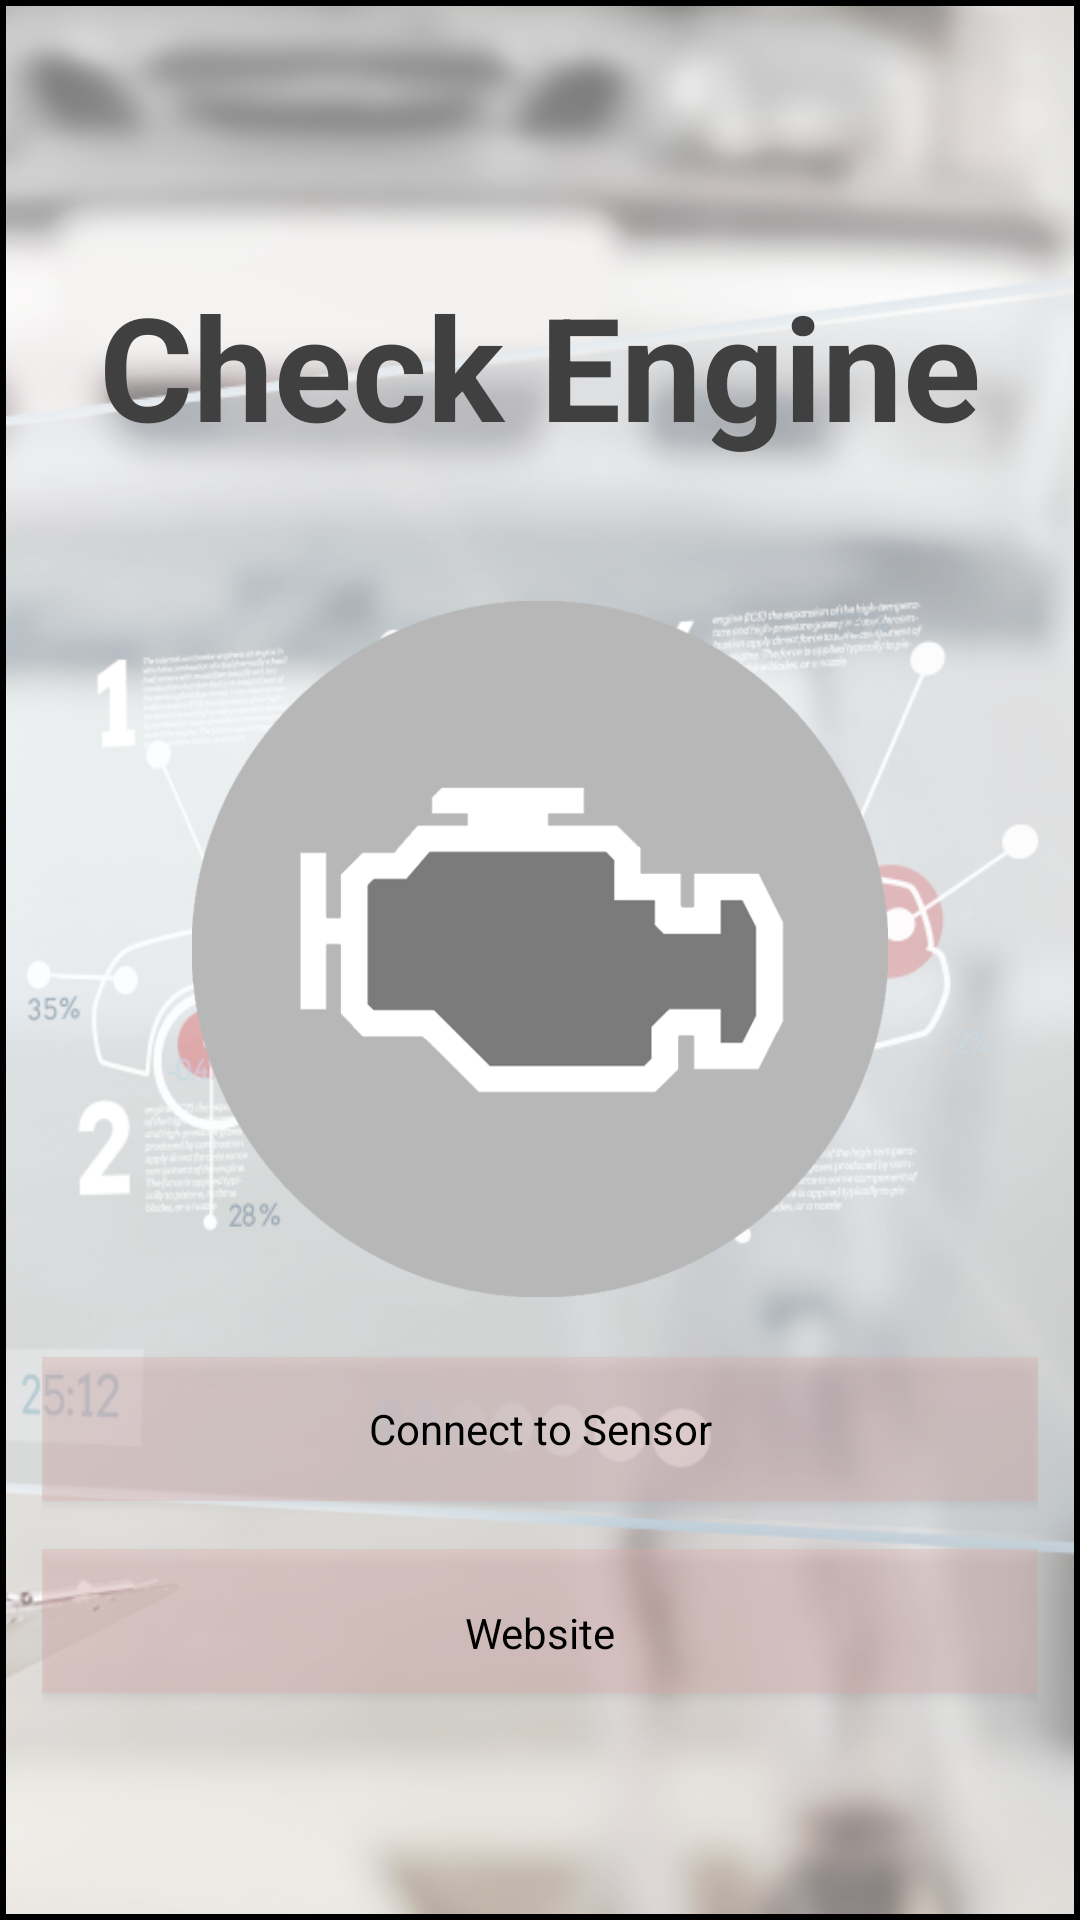

Layout XML and referenced resources for this Android screen:
<!-- AndroidManifest.xml: application theme AppTheme -->
<!-- res/layout/activity_connection_screen.xml -->
<?xml version="1.0" encoding="utf-8"?>
<LinearLayout xmlns:android="http://schemas.android.com/apk/res/android"
    xmlns:app="http://schemas.android.com/apk/res-auto"
    xmlns:tools="http://schemas.android.com/tools"
    android:layout_width="match_parent"
    android:layout_height="match_parent"
    android:gravity="center_vertical"
    android:layout_gravity="center"
    android:background="#000000"
    android:padding="2dp"
    tools:context="com.velexsoft.checkengine.ConnectionScreen">

    <LinearLayout
        android:layout_width="match_parent"
        android:layout_height="match_parent"
        android:layout_weight="5"
        android:background="@drawable/connscreennew"
        android:gravity="center_vertical"
        android:paddingLeft="@dimen/activity_left_margin"
        android:paddingRight="@dimen/activity_left_margin"
        android:paddingTop="0dp"
        android:orientation="vertical">

        <ProgressBar
            android:id="@+id/pb_loading_indicator"
            android:layout_marginLeft="8dp"
            android:layout_height="54dp"
            android:layout_width="54dp"
            android:layout_gravity="left"
            android:visibility="invisible" />

        <TextView
            android:layout_width="match_parent"
            android:layout_height="wrap_content"
            android:paddingTop="0dp"
            android:text="Check Engine"
            android:textColor="#404040"
            android:textSize="48dp"
            android:textStyle="bold"
            android:layout_gravity="center"
            android:onClick="checkEngineMAC"
            android:gravity="center_horizontal"
            android:id="@+id/title1"
            />

        <TextView
            android:layout_width="match_parent"
            android:layout_height="wrap_content"
            android:paddingTop="2dp"
            android:layout_marginBottom="16dp"
            android:textAppearance="?android:attr/textAppearanceMedium"
            android:textColor="#ffba050a"
            android:layout_gravity="center"
            android:gravity="center_horizontal"
            android:id="@+id/title2"
            />

        <ImageView
            android:layout_height="240dp"
            android:layout_width="240dp"
            android:layout_gravity="center"
            android:scaleType="centerCrop"
            android:padding="4dp"
            android:id="@+id/image1"
            android:src="@drawable/device"
            />

        <Button
            android:layout_width="match_parent"
            android:layout_height="wrap_content"
            android:layout_marginTop="16dp"
            android:text="@string/connectButton1Text"
            android:textAppearance="?android:attr/textAppearanceSmall"
            android:id="@+id/buttonConnect"
            android:onClick="ConnButton"
            android:background="@drawable/ripple_effects"
            android:textColor="#000000" />

        <Button
            android:layout_width="match_parent"
            android:layout_height="wrap_content"
            android:layout_marginTop="16dp"
            android:paddingTop="8dp"
            android:text="@string/connectButton2Text"
            android:onClick="goCheckCom"
            android:textAppearance="?android:attr/textAppearanceSmall"
            android:background="@drawable/ripple_effects"
            android:id="@+id/buttonSite"
            android:textColor="#000000"
            />

        <CheckBox
            android:layout_width="match_parent"
            android:paddingTop="4dp"
            android:layout_marginTop="16dp"
            android:textAppearance="?android:attr/textAppearanceSmall"
            android:text="@string/checkboxoffline"
            android:visibility="invisible"
            android:onClick="checkCheckBox"
            android:textColor="#ff292929"
            android:id="@+id/offline"
            android:layout_height="24dp"
            />

    </LinearLayout>

</LinearLayout>
<!-- resources referenced by this layout -->
<resources>
  <dimen name="activity_left_margin">12dp</dimen>
  <!-- drawable connscreennew: png bitmap (drawable, 349171 bytes) -->
  <!-- drawable device: png bitmap (drawable, 24473 bytes) -->
  <!-- drawable ripple_effects (drawable) -->
  <?xml version="1.0" encoding="utf-8"?>
  <ripple xmlns:android="http://schemas.android.com/apk/res/android"
      xmlns:tools="http://schemas.android.com/tools"
      android:color="#f3d70808"
       >
      <item android:id="@android:id/mask">
          <shape android:shape="rectangle">
              <solid android:color="#ef9e232f" />
          </shape>
      </item>
  
      <item android:drawable="@color/transparentDimRed" />
  
  
  </ripple>
  <string name="checkboxoffline">Offline Mode</string>
  <string name="connectButton1Text">Connect to Sensor</string>
  <string name="connectButton2Text">Website</string>
  <style name="AppTheme" parent="Theme.AppCompat.DayNight.DarkActionBar">
          
          <item name="colorPrimary">@color/colorPrimary</item>
          <item name="colorPrimaryDark">@color/colorPrimaryDark</item>
          <item name="colorAccent">@color/colorAccent</item>
          <item name="android:dropDownListViewStyle">@style/PopupMenuListView</item>
          <item name="android:actionOverflowButtonStyle">@style/OverflowButton</item>
          <item name="actionOverflowButtonStyle">@style/OverflowButton</item>
  
      </style>
  <color name="transparentDimRed">#51dfa9a9</color>
  <color name="colorPrimary">#e6e6e6</color>
  <color name="colorPrimaryDark">#c2c2c2</color>
  <color name="colorAccent">#ba050a</color>
  <style name="PopupMenuListView" parent="@style/Widget.AppCompat.Light.ListView.DropDown">
          <item name="android:divider">#fde1e1e1</item>
          <item name="android:windowEnterAnimation">@android:anim/fade_out</item>
          <item name="android:windowAllowEnterTransitionOverlap">true</item>
          <item name="android:windowAnimationStyle">@android:anim/fade_in</item>
  
          <item name="android:dividerHeight">1dp</item>
          <item name="android:textColor">#fdc9c9c9</item>
          <item name="android:animationResolution">50</item>
          <item name="android:layout_marginLeft">100dp</item>
          <item name="android:layout_marginRight">100dp</item>
  
      </style>
  <style name="OverflowButton" parent="@style/Widget.AppCompat.ActionButton.Overflow">
          <item name="android:src">@drawable/menuicon</item>
      </style>
  <!-- drawable menuicon: png bitmap (drawable, 178 bytes) -->
</resources>
